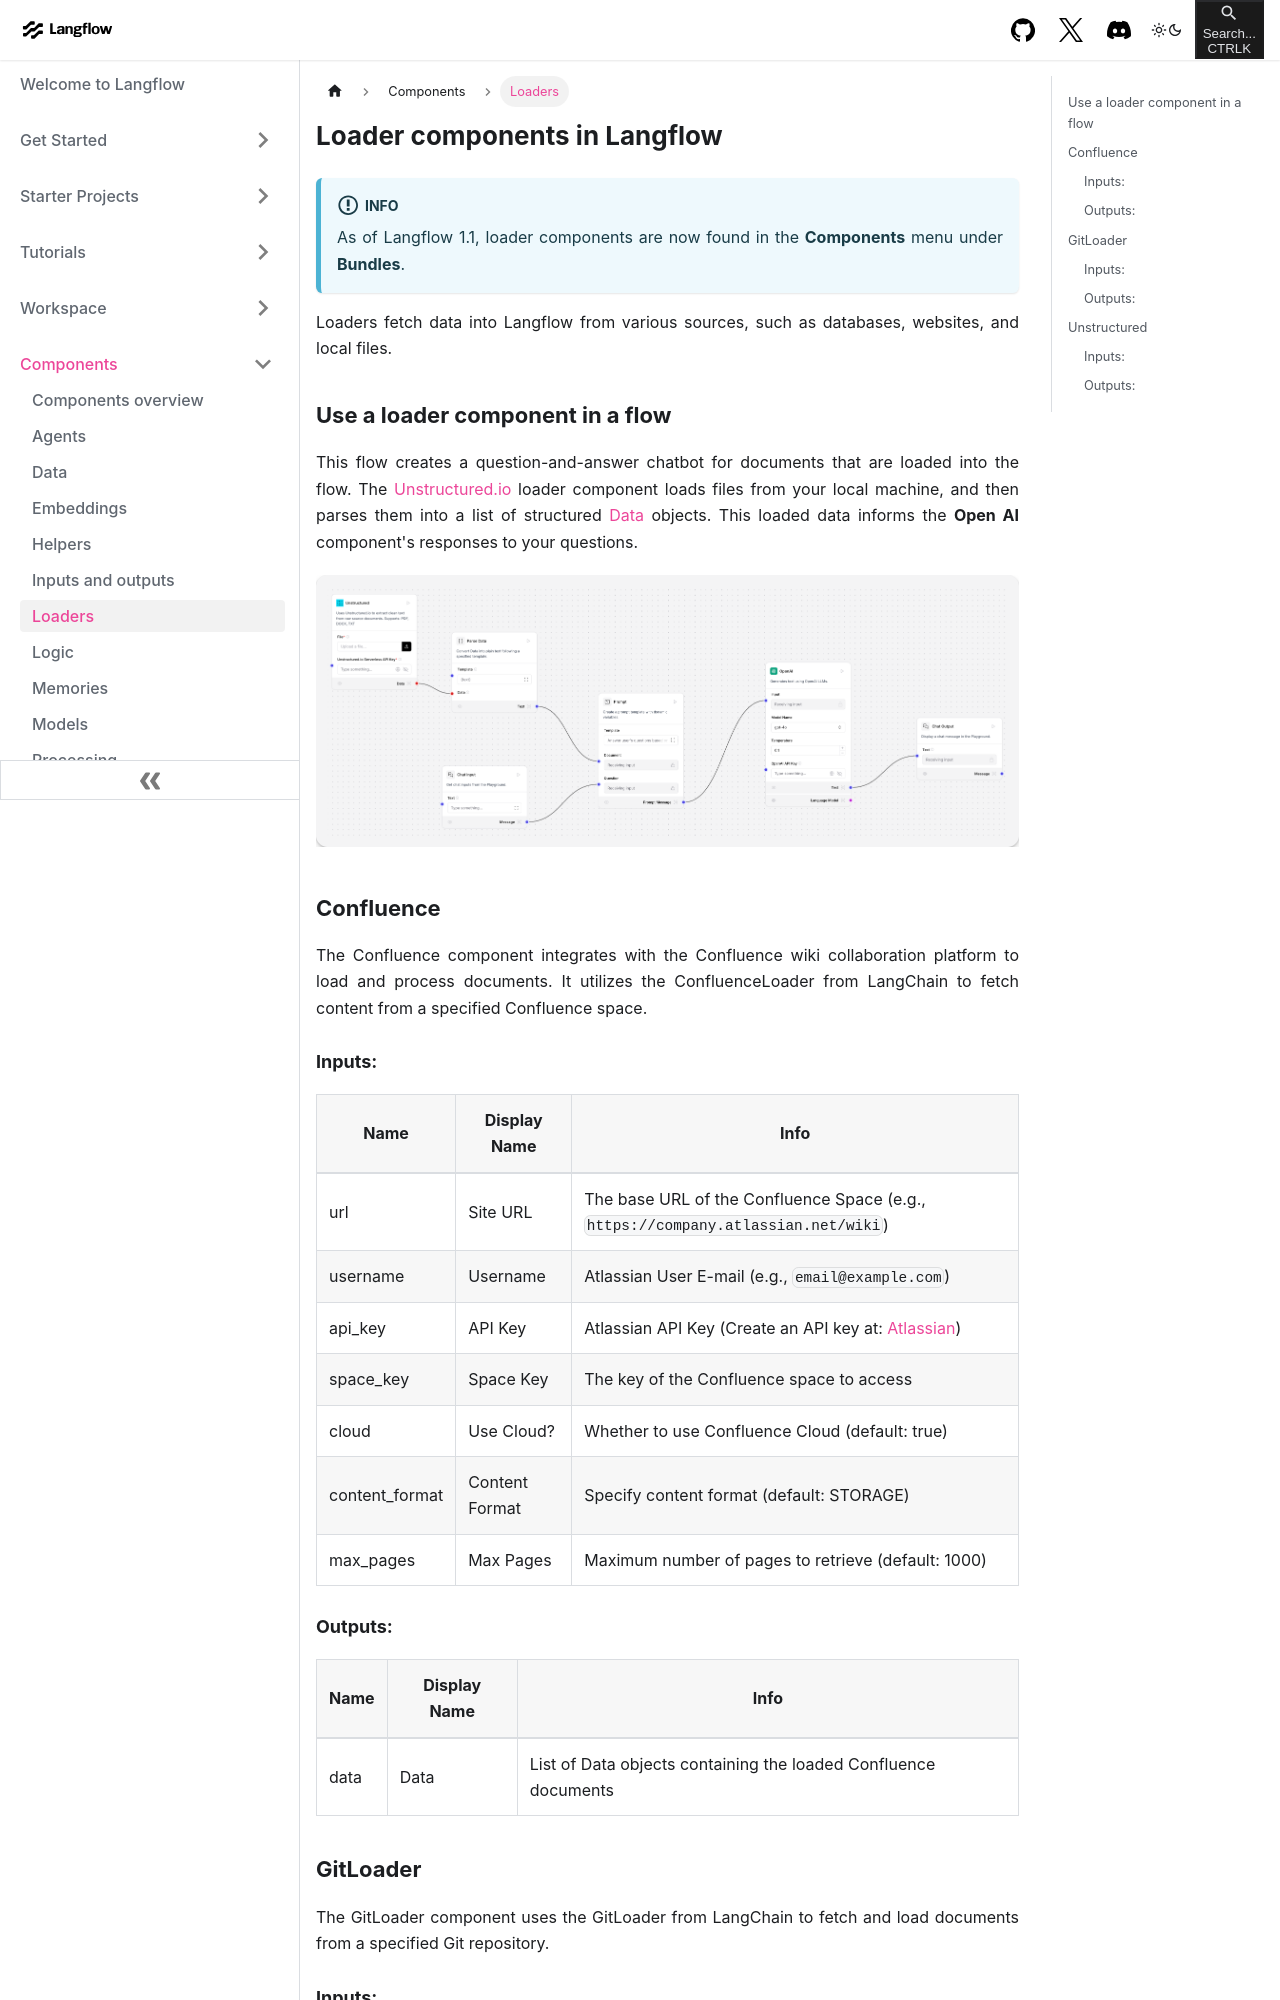

repository: khulnasoft-bot/langinfra · page: components-loaders.html · generator: docusaurus

---
title: Loaders
slug: /components-loaders
---

# Loader components in Langflow

:::info
As of Langflow 1.1, loader components are now found in the **Components** menu under **Bundles**.
:::

Loaders fetch data into Langflow from various sources, such as databases, websites, and local files.

## Use a loader component in a flow

This flow creates a question-and-answer chatbot for documents that are loaded into the flow.
The [Unstructured.io](https://unstructured.io/) loader component loads files from your local machine, and then parses them into a list of structured [Data](/configuration-objects) objects. This loaded data informs the **Open AI** component's responses to your questions.

![Sample Flow retrieving data with unstructured](/img/starter-flow-unstructured-qa.png)

## Confluence

The Confluence component integrates with the Confluence wiki collaboration platform to load and process documents. It utilizes the ConfluenceLoader from LangChain to fetch content from a specified Confluence space.

### Inputs:

| Name | Display Name | Info |
| --- | --- | --- |
| url | Site URL | The base URL of the Confluence Space (e.g., `https://company.atlassian.net/wiki`) |
| username | Username | Atlassian User E-mail (e.g., `email@example.com`) |
| api_key | API Key | Atlassian API Key (Create an API key at: [Atlassian](https://id.atlassian.com/manage-profile/security/api-tokens)) |
| space_key | Space Key | The key of the Confluence space to access |
| cloud | Use Cloud? | Whether to use Confluence Cloud (default: true) |
| content_format | Content Format | Specify content format (default: STORAGE) |
| max_pages | Max Pages | Maximum number of pages to retrieve (default: 1000) |

### Outputs:

| Name | Display Name | Info |
| --- | --- | --- |
| data | Data | List of Data objects containing the loaded Confluence documents |
